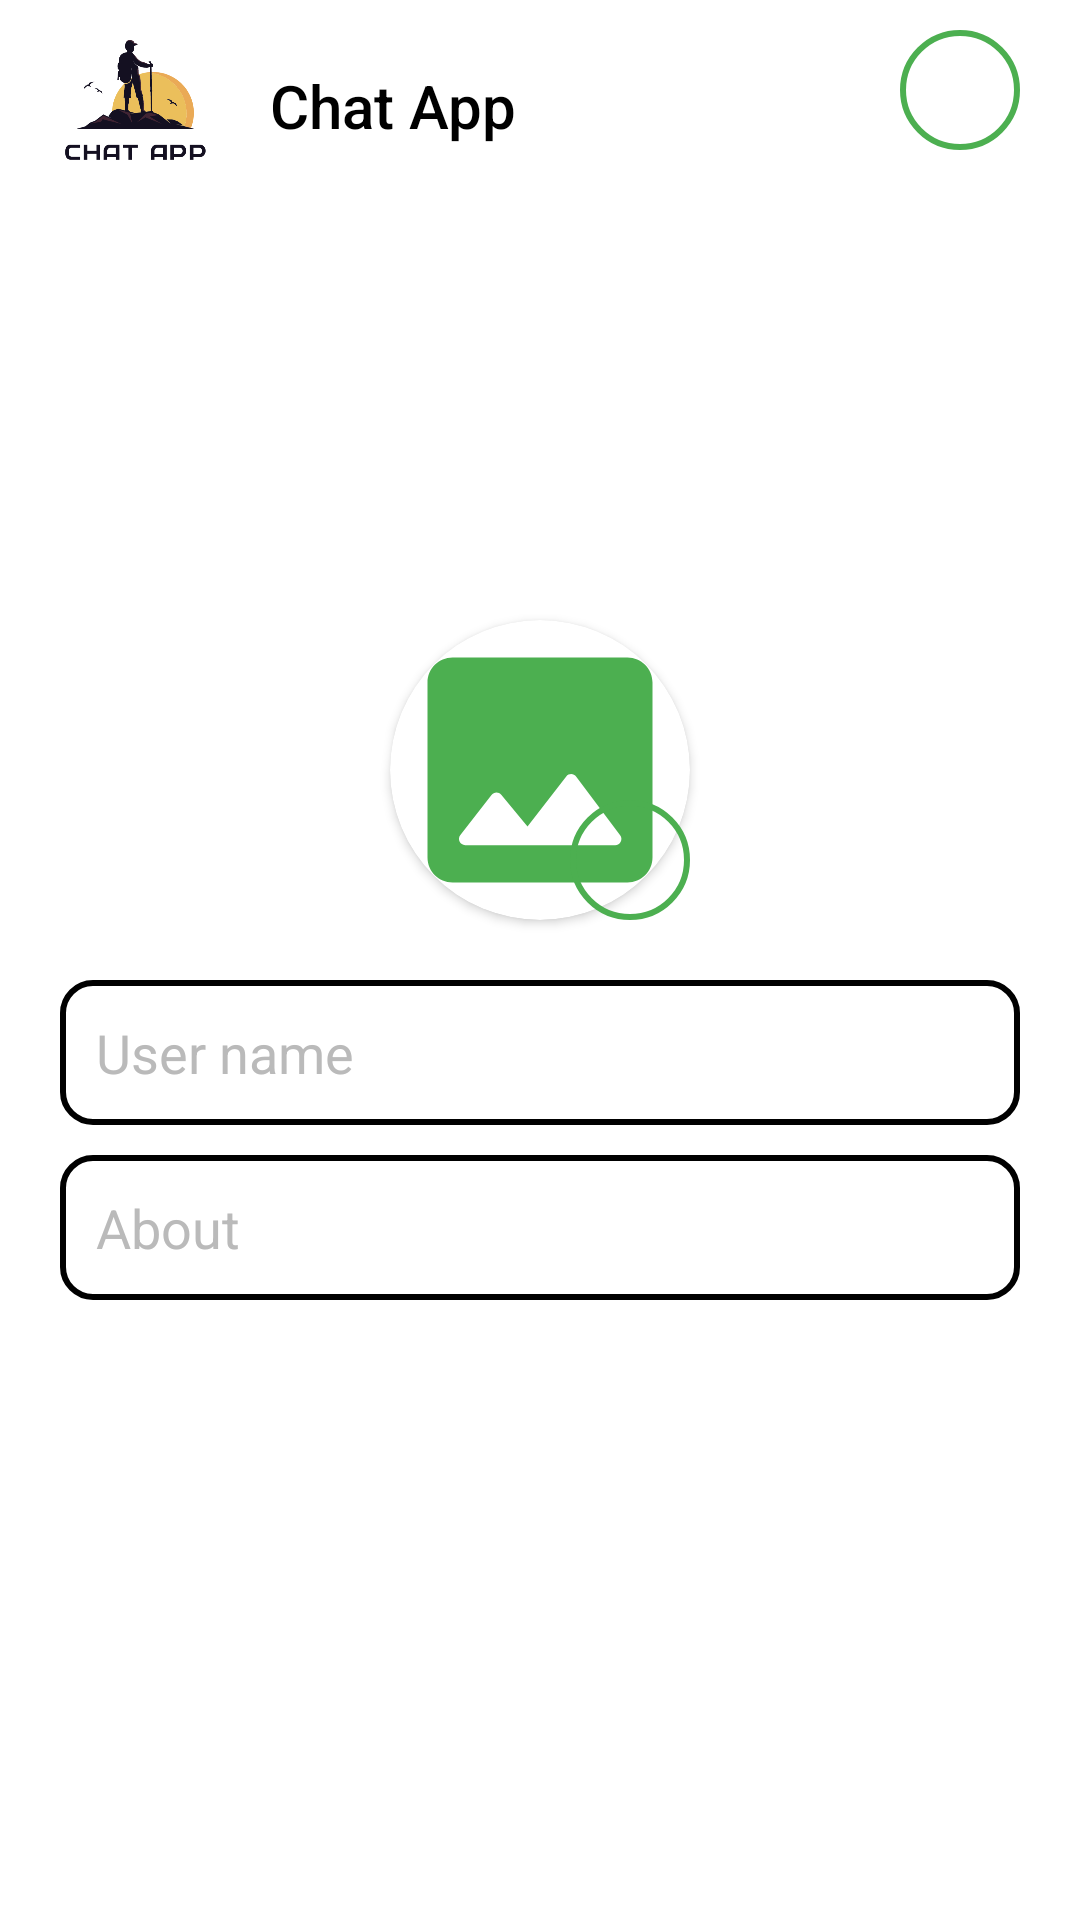

Reconstruct the res/layout file that produces this screen, plus the resources it refers to.
<!-- AndroidManifest.xml: application theme Theme.ChatApp.NoActionBar -->
<!-- res/layout/activity_create_profile.xml -->
<?xml version="1.0" encoding="utf-8"?>
<androidx.constraintlayout.widget.ConstraintLayout xmlns:android="http://schemas.android.com/apk/res/android"
    xmlns:app="http://schemas.android.com/apk/res-auto"
    xmlns:tools="http://schemas.android.com/tools"
    android:layout_width="match_parent"
    android:layout_height="match_parent"
    android:background="@color/white"
    tools:context=".activities.CreateProfileActivity">

    <ImageView
        android:id="@+id/image_logo_title"
        android:contentDescription="@string/app_name"
        android:src="@drawable/ic_launcher"
        android:layout_width="50dp"
        android:layout_height="50dp"
        android:layout_marginTop="10dp"
        android:layout_marginStart="20dp"
        app:layout_constraintStart_toStartOf="parent"
        app:layout_constraintTop_toTopOf="parent"/>

    <TextView
        android:id="@+id/text_logo_title"
        android:layout_width="0dp"
        android:layout_height="wrap_content"
        android:text="@string/app_name"
        android:textColor="@color/black"
        android:layout_marginStart="20dp"
        android:textAppearance="@style/TextAppearance.AppCompat.Title"
        app:layout_constraintStart_toEndOf="@id/image_logo_title"
        app:layout_constraintEnd_toEndOf="parent"
        app:layout_constraintTop_toTopOf="@id/image_logo_title"
        app:layout_constraintBottom_toBottomOf="@id/image_logo_title"/>

    <ImageView
        android:id="@+id/image_button_save"
        android:layout_width="40dp"
        android:layout_height="40dp"
        android:src="@drawable/ic_round_check"
        app:tint="#4CAF50"
        android:padding="10dp"
        android:layout_marginEnd="20dp"
        android:background="@drawable/circle_image"
        android:contentDescription="@string/app_name"
        app:layout_constraintEnd_toEndOf="parent"
        app:layout_constraintTop_toTopOf="@id/image_logo_title"/>

    <androidx.cardview.widget.CardView
        android:id="@+id/cardUserImage"
        android:layout_width="100dp"
        android:layout_height="100dp"
        app:cardCornerRadius="75dp"
        app:layout_constraintVertical_chainStyle="packed"
        app:layout_constraintStart_toStartOf="parent"
        app:layout_constraintEnd_toEndOf="parent"
        app:layout_constraintTop_toTopOf="parent"
        app:layout_constraintBottom_toTopOf="@id/ePersonName">

        <ImageView
            android:id="@+id/imageUser"
            android:layout_width="match_parent"
            android:layout_height="match_parent"
            android:src="@drawable/ic_round_image"
            android:scaleType="fitXY"
            android:contentDescription="@string/app_name"/>

    </androidx.cardview.widget.CardView>

    <ImageView
        android:id="@+id/image_user"
        android:layout_width="40dp"
        android:layout_height="40dp"
        android:padding="10dp"
        android:src="@drawable/ic_round_photo_camera"
        android:background="@drawable/circle_image"
        android:elevation="10dp"
        android:contentDescription="@string/app_name"
        app:layout_constraintEnd_toEndOf="@id/cardUserImage"
        app:layout_constraintBottom_toBottomOf="@id/cardUserImage"/>

    <EditText
        android:id="@+id/ePersonName"
        android:layout_width="0dp"
        android:layout_height="wrap_content"
        android:hint="@string/user_name"
        android:textColorHint="#BABABA"
        android:textColor="@color/black"
        android:autofillHints="none"
        android:padding="12dp"
        android:layout_marginStart="20dp"
        android:layout_marginEnd="20dp"
        android:layout_marginTop="20dp"
        android:background="@drawable/edit_background"
        android:inputType="textPersonName"
        app:layout_constraintStart_toStartOf="parent"
        app:layout_constraintEnd_toEndOf="parent"
        app:layout_constraintTop_toBottomOf="@id/cardUserImage"
        app:layout_constraintBottom_toTopOf="@id/eAbout"/>

    <EditText
        android:id="@+id/eAbout"
        android:layout_width="0dp"
        android:layout_height="wrap_content"
        android:hint="@string/about"
        android:textColorHint="#BABABA"
        android:textColor="@color/black"
        android:autofillHints="none"
        android:padding="12dp"
        android:layout_marginTop="10dp"
        android:background="@drawable/edit_background"
        android:inputType="textMultiLine"
        android:maxHeight="120dp"
        app:layout_constraintStart_toStartOf="@id/ePersonName"
        app:layout_constraintEnd_toEndOf="@id/ePersonName"
        app:layout_constraintTop_toBottomOf="@id/ePersonName"
        app:layout_constraintBottom_toBottomOf="parent"/>


</androidx.constraintlayout.widget.ConstraintLayout>
<!-- resources referenced by this layout -->
<resources>
  <!-- drawable circle_image (drawable) -->
  <?xml version="1.0" encoding="utf-8"?>
  <shape xmlns:android="http://schemas.android.com/apk/res/android"
      android:shape="oval">
  
      <stroke android:width="2dp"
          android:color="#4CAF50"/>
      <corners android:radius="10dp"/>
  
  </shape>
  <!-- drawable edit_background (drawable) -->
  <?xml version="1.0" encoding="utf-8"?>
  <shape xmlns:android="http://schemas.android.com/apk/res/android"
      android:shape="rectangle">
  
      <stroke android:color="@color/black"
          android:width="2dp"/>
      <corners android:radius="10dp"/>
  
  </shape>
  <!-- drawable ic_launcher: png bitmap (drawable, 36246 bytes) -->
  <!-- drawable ic_round_image (drawable) -->
  <vector android:height="24dp" android:tint="#4CAF50"
      android:viewportHeight="24" android:viewportWidth="24"
      android:width="24dp" xmlns:android="http://schemas.android.com/apk/res/android">
      <path android:fillColor="@android:color/white" android:pathData="M21,19V5c0,-1.1 -0.9,-2 -2,-2H5c-1.1,0 -2,0.9 -2,2v14c0,1.1 0.9,2 2,2h14c1.1,0 2,-0.9 2,-2zM8.9,13.98l2.1,2.53 3.1,-3.99c0.2,-0.26 0.6,-0.26 0.8,0.01l3.51,4.68c0.25,0.33 0.01,0.8 -0.4,0.8H6.02c-0.42,0 -0.65,-0.48 -0.39,-0.81L8.12,14c0.19,-0.26 0.57,-0.27 0.78,-0.02z"/>
  </vector>
  <string name="about">About</string>
  <string name="app_name">Chat App</string>
  <string name="user_name">User name</string>
  <style name="Theme.ChatApp.NoActionBar" parent="Theme.MaterialComponents.DayNight.NoActionBar">
          
          <item name="colorPrimary">@color/purple_500</item>
          <item name="colorPrimaryVariant">@color/purple_700</item>
          <item name="colorOnPrimary">@color/white</item>
          
          <item name="colorSecondary">@color/teal_200</item>
          <item name="colorSecondaryVariant">@color/teal_700</item>
          <item name="colorOnSecondary">@color/black</item>
          
          <item name="android:statusBarColor">?attr/colorPrimaryVariant</item>
          
      </style>
  <!-- not gathered from this repository: default colours our renderer supplied (Android Studio template values) -->
  <color name="purple_500">#FF6200EE</color>
  <color name="purple_700">#FF3700B3</color>
  <color name="teal_200">#FF03DAC5</color>
  <color name="teal_700">#FF018786</color>
  <color name="black">#FF000000</color>
  <color name="white">#FFFFFFFF</color>
</resources>
